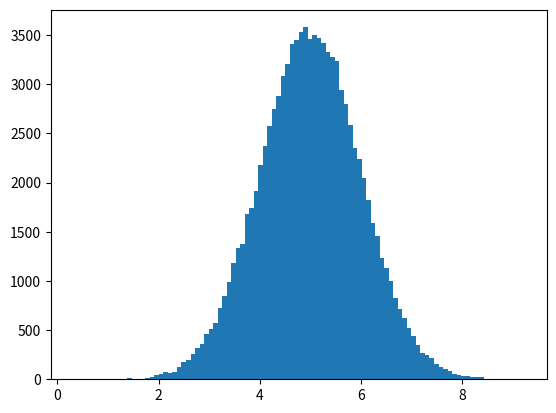

Python code for this plot:
# Machine Learning:
#
# Normal Data Distribution:
#     In probability theory this kind of data distribution is known as the normal data distribution,
#     or the Gaussian data distribution, after the mathematician Carl Friedrich Gauss who came up with
#     the formula of this data distribution.

# Ex: A typical normal data distribution

import numpy
import matplotlib.pyplot as plt

x = numpy.random.normal(5.0, 1.0, 100000)

plt.hist(x, 100)
plt.show()


# Note: A normal distribution graph is also known as the bell curve because of it's characteristic shape of a bell.
#
# Histogram Explained:
# We use the array from the numpy.random.normal() method, with 100000 values, to draw a histogram with 100 bars.
# We specify that the mean value is 5.0, and the standard deviation is 1.0.
# Meaning that the values should be concentrated around 5.0, and rarely further away than 1.0 from the mean.
# And as you can see from the histogram, most values are between 4.0 and 6.0, with a top at approximately 5.0.
